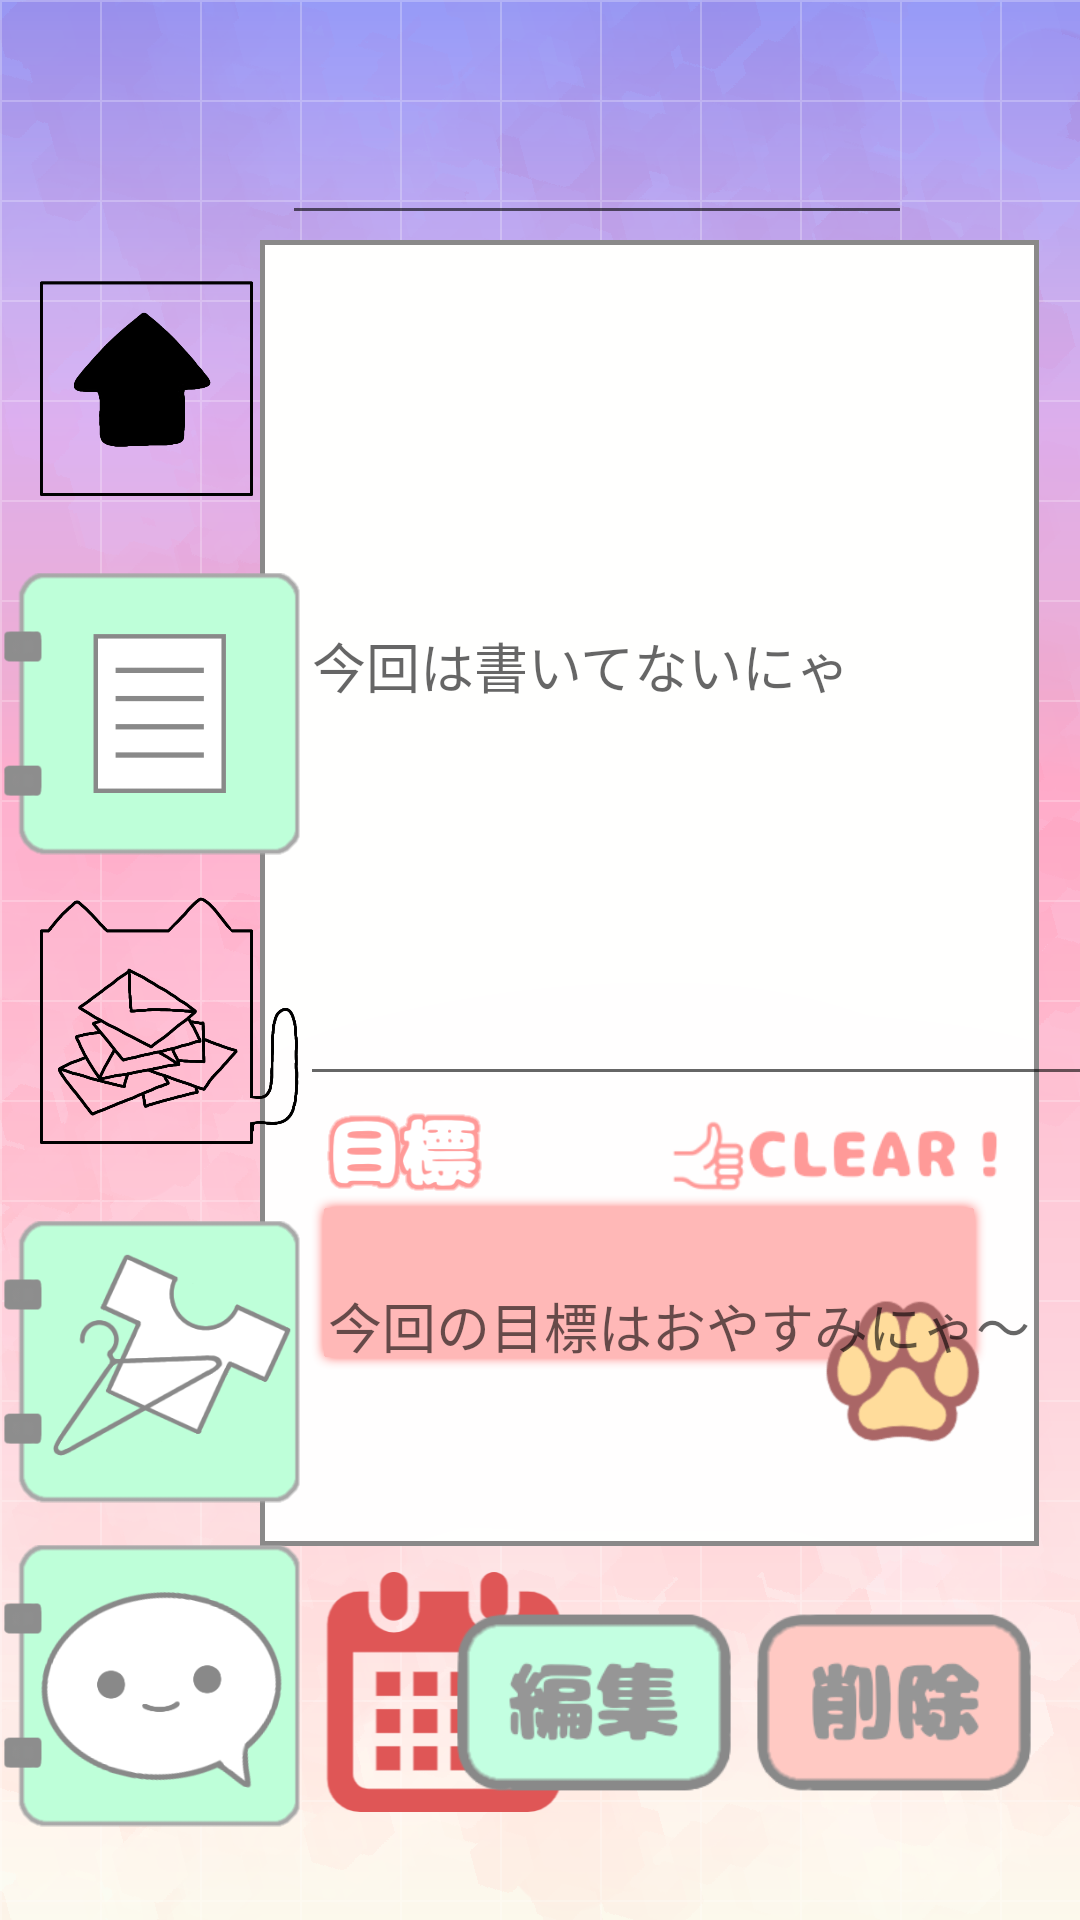

Here is an Android app screen rendered from its layout file. Give the layout XML and the strings, colors and styles it references.
<!-- AndroidManifest.xml: application theme AppTheme -->
<!-- res/layout/activity_log.xml -->
<?xml version="1.0" encoding="utf-8"?>

<androidx.constraintlayout.widget.ConstraintLayout xmlns:android="http://schemas.android.com/apk/res/android"
    xmlns:app="http://schemas.android.com/apk/res-auto"
    xmlns:tools="http://schemas.android.com/tools"
    android:layout_width="match_parent"
    android:layout_height="match_parent"
    android:background="@drawable/background_log"
    android:descendantFocusability="beforeDescendants"
    android:focusableInTouchMode="true"
    tools:context=".LogActivity">

    <ImageButton
        android:id="@+id/lineBtn"
        android:layout_width="100dp"
        android:layout_height="100dp"
        android:layout_marginTop="8dp"
        android:layout_marginEnd="8dp"
        android:layout_marginRight="8dp"
        android:layout_marginBottom="8dp"
        android:background="#00FFFFFF"
        android:scaleType="fitCenter"
        app:layout_constraintBottom_toBottomOf="parent"
        app:layout_constraintEnd_toEndOf="parent"
        app:layout_constraintHorizontal_bias="0.0"
        app:layout_constraintStart_toStartOf="parent"
        app:layout_constraintTop_toBottomOf="@+id/dressBtn"
        app:layout_constraintVertical_bias="0.0"
        app:srcCompat="@drawable/line" />

    <ImageButton
        android:id="@+id/logBtn"
        android:layout_width="100dp"
        android:layout_height="100dp"
        android:layout_marginTop="8dp"
        android:layout_marginEnd="8dp"
        android:layout_marginRight="8dp"
        android:background="#00FFFFFF"
        android:scaleType="fitCenter"
        app:layout_constraintEnd_toEndOf="parent"
        app:layout_constraintHorizontal_bias="0.0"
        app:layout_constraintStart_toStartOf="parent"
        app:layout_constraintTop_toBottomOf="@+id/diaryBtn"
        app:srcCompat="@drawable/log_cat" />

    <ImageButton
        android:id="@+id/diaryBtn"
        android:layout_width="100dp"
        android:layout_height="100dp"
        android:layout_marginTop="8dp"
        android:layout_marginEnd="8dp"
        android:layout_marginRight="8dp"
        android:background="#003F51B5"
        android:scaleType="fitCenter"
        app:layout_constraintEnd_toEndOf="parent"
        app:layout_constraintHorizontal_bias="0.0"
        app:layout_constraintStart_toStartOf="parent"
        app:layout_constraintTop_toBottomOf="@+id/homeBtn"
        app:srcCompat="@drawable/diary" />

    <ImageButton
        android:id="@+id/dressBtn"
        android:layout_width="100dp"
        android:layout_height="100dp"
        android:layout_marginTop="8dp"
        android:layout_marginEnd="8dp"
        android:layout_marginRight="8dp"
        android:background="#00FFFFFF"
        android:scaleType="fitCenter"
        app:layout_constraintEnd_toEndOf="parent"
        app:layout_constraintHorizontal_bias="0.0"
        app:layout_constraintStart_toStartOf="parent"
        app:layout_constraintTop_toBottomOf="@+id/logBtn"
        app:srcCompat="@drawable/dress" />

    <ImageButton
        android:id="@+id/homeBtn"
        android:layout_width="100dp"
        android:layout_height="100dp"
        android:layout_marginTop="80dp"
        android:layout_marginEnd="8dp"
        android:layout_marginRight="8dp"
        android:background="#00FFFFFF"
        android:scaleType="fitCenter"
        app:layout_constraintEnd_toEndOf="parent"
        app:layout_constraintHorizontal_bias="0.0"
        app:layout_constraintStart_toStartOf="parent"
        app:layout_constraintTop_toTopOf="parent"
        app:srcCompat="@drawable/home" />

    <EditText
        android:id="@+id/dateText"
        android:layout_width="wrap_content"
        android:layout_height="wrap_content"
        android:layout_marginStart="8dp"
        android:layout_marginTop="8dp"
        android:layout_marginEnd="8dp"
        android:layout_marginBottom="8dp"
        android:ems="10"
        android:focusable="false"
        android:inputType="date"
        app:layout_constraintBottom_toBottomOf="parent"
        app:layout_constraintEnd_toEndOf="parent"
        app:layout_constraintHorizontal_bias="0.642"
        app:layout_constraintStart_toStartOf="parent"
        app:layout_constraintTop_toTopOf="parent"
        app:layout_constraintVertical_bias="0.05" />

    <ImageButton
        android:id="@+id/calendarBtn"
        android:layout_width="80dp"
        android:layout_height="80dp"
        android:layout_marginStart="108dp"
        android:layout_marginBottom="36dp"
        android:backgroundTint="#00FFFFFF"
        android:padding="0dp"
        android:scaleType="fitCenter"
        app:layout_constraintBottom_toBottomOf="parent"
        app:layout_constraintStart_toStartOf="parent"
        app:srcCompat="@drawable/calendar" />

    <EditText
        android:id="@+id/editDiary"
        android:layout_width="293dp"
        android:layout_height="290dp"
        android:layout_marginTop="8dp"
        android:layout_marginEnd="8dp"
        android:layout_marginBottom="8dp"
        android:ems="10"
        android:hint="今回は書いてないにゃ"
        android:inputType="textPersonName"
        app:layout_constraintBottom_toBottomOf="parent"
        app:layout_constraintEnd_toEndOf="parent"
        app:layout_constraintHorizontal_bias="0.0"
        app:layout_constraintStart_toEndOf="@+id/diaryBtn"
        app:layout_constraintTop_toTopOf="parent"
        app:layout_constraintVertical_bias="0.202" />

    <TextView
        android:id="@+id/clearCheck"
        android:layout_width="wrap_content"
        android:layout_height="wrap_content"
        android:layout_marginTop="20dp"
        android:layout_marginEnd="8dp"
        android:gravity="center_horizontal"
        app:layout_constraintEnd_toEndOf="parent"
        app:layout_constraintTop_toBottomOf="@+id/editDiary" />

    <ImageButton
        android:id="@+id/deleteBtn"
        android:layout_width="92dp"
        android:layout_height="73dp"
        android:layout_marginEnd="16dp"
        android:layout_marginBottom="36dp"
        android:background="#00FFFFFF"
        android:scaleType="fitCenter"
        app:layout_constraintBottom_toBottomOf="parent"
        app:layout_constraintEnd_toEndOf="parent"
        app:srcCompat="@drawable/deletebtn" />

    <ImageButton
        android:id="@+id/editBtn"
        android:layout_width="92dp"
        android:layout_height="73dp"
        android:layout_marginEnd="8dp"
        android:layout_marginBottom="36dp"
        android:background="#00FFFFFF"
        android:scaleType="fitCenter"
        app:layout_constraintBottom_toBottomOf="parent"
        app:layout_constraintEnd_toStartOf="@+id/deleteBtn"
        app:srcCompat="@drawable/editbtn" />

    <ImageView
        android:id="@+id/imageClear"
        android:layout_width="116dp"
        android:layout_height="44dp"
        android:layout_marginStart="180dp"
        android:layout_marginTop="8dp"
        android:layout_marginEnd="24dp"
        android:layout_marginBottom="8dp"
        app:layout_constraintBottom_toBottomOf="parent"
        app:layout_constraintEnd_toEndOf="parent"
        app:layout_constraintHorizontal_bias="1.0"
        app:layout_constraintStart_toEndOf="@+id/lineBtn"
        app:layout_constraintTop_toTopOf="parent"
        app:layout_constraintVertical_bias="0.612"
        app:srcCompat="@drawable/clear" />

    <ImageView
        android:id="@+id/imageEmo"
        android:layout_width="71dp"
        android:layout_height="69dp"
        android:layout_marginStart="8dp"
        android:layout_marginEnd="8dp"
        android:layout_marginBottom="148dp"
        app:layout_constraintBottom_toBottomOf="parent"
        app:layout_constraintEnd_toEndOf="parent"
        app:layout_constraintHorizontal_bias="0.91"
        app:layout_constraintStart_toEndOf="@+id/lineBtn"
        app:srcCompat="@drawable/wk" />

    <EditText
        android:id="@+id/goalText"
        android:layout_width="240dp"
        android:layout_height="61dp"
        android:layout_marginStart="8dp"
        android:layout_marginTop="8dp"
        android:layout_marginEnd="8dp"
        android:layout_marginBottom="8dp"
        android:background="#00000000"
        android:clickable="false"
        android:cursorVisible="false"
        android:ems="10"
        android:focusable="false"
        android:focusableInTouchMode="false"
        android:hint="今回の目標はおやすみにゃ～"
        android:inputType="textPersonName"
        app:layout_constraintBottom_toBottomOf="parent"
        app:layout_constraintEnd_toEndOf="parent"
        app:layout_constraintHorizontal_bias="0.309"
        app:layout_constraintStart_toEndOf="@+id/lineBtn"
        app:layout_constraintTop_toBottomOf="@+id/editDiary"
        app:layout_constraintVertical_bias="0.192" />


</androidx.constraintlayout.widget.ConstraintLayout>
<!-- resources referenced by this layout -->
<resources>
  <!-- drawable background_log: png bitmap (drawable, 272515 bytes) -->
  <!-- drawable calendar: png bitmap (drawable, 9794 bytes) -->
  <!-- drawable clear: png bitmap (drawable, 8453 bytes) -->
  <!-- drawable deletebtn: png bitmap (drawable, 8478 bytes) -->
  <!-- drawable diary: png bitmap (drawable, 7740 bytes) -->
  <!-- drawable dress: png bitmap (drawable, 25098 bytes) -->
  <!-- drawable editbtn: png bitmap (drawable, 8600 bytes) -->
  <!-- drawable home: png bitmap (drawable, 22821 bytes) -->
  <!-- drawable line: png bitmap (drawable, 22672 bytes) -->
  <!-- drawable log_cat: png bitmap (drawable, 59706 bytes) -->
  <!-- drawable wk: png bitmap (drawable, 20731 bytes) -->
  <style name="AppTheme" parent="Theme.AppCompat.Light.DarkActionBar">
          
          <item name="colorPrimary">@color/colorPrimary</item>
          <item name="colorPrimaryDark">@color/colorPrimaryDark</item>
          <item name="colorAccent">@color/alertOrenge</item>
      </style>
  <color name="colorPrimary">#FFA07A</color>
  <color name="colorPrimaryDark">#ff0000</color>
  <color name="alertOrenge">#FFA07A</color>
</resources>
